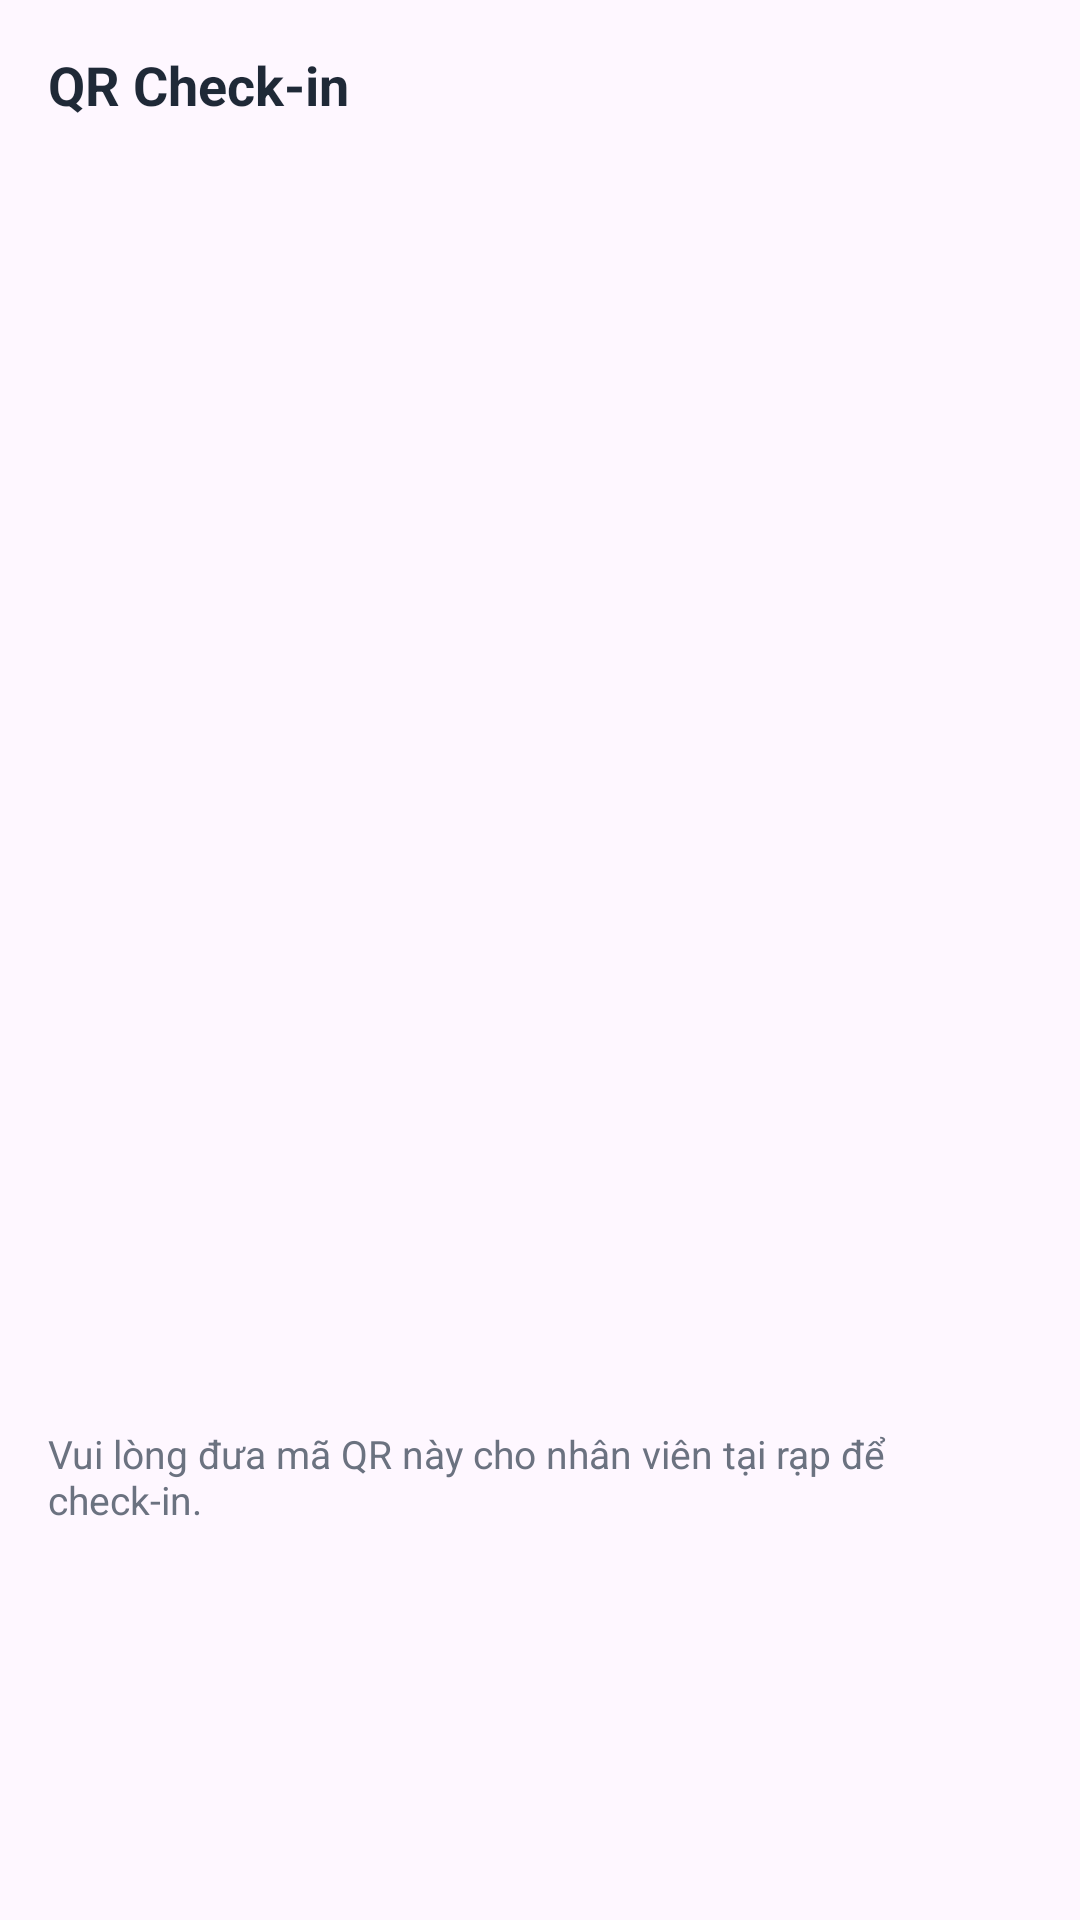

Produce the Android XML layout that renders to this screen, including the resource entries it uses.
<!-- AndroidManifest.xml: application theme Theme.App_datve -->
<!-- res/layout/dialog_qr.xml -->
<?xml version="1.0" encoding="utf-8"?>
<androidx.constraintlayout.widget.ConstraintLayout xmlns:android="http://schemas.android.com/apk/res/android"
    xmlns:app="http://schemas.android.com/apk/res-auto"
    android:layout_width="match_parent"
    android:layout_height="wrap_content"
    android:padding="16dp">

    <TextView
        android:id="@+id/tvQrTitle"
        android:layout_width="0dp"
        android:layout_height="wrap_content"
        android:text="QR Check-in"
        android:textStyle="bold"
        android:textSize="18sp"
        android:textColor="@color/neutral_text"
        app:layout_constraintTop_toTopOf="parent"
        app:layout_constraintStart_toStartOf="parent"
        app:layout_constraintEnd_toEndOf="parent"/>

    <ImageView
        android:id="@+id/imgQrDialog"
        android:layout_width="300dp"
        android:layout_height="300dp"
        android:layout_marginTop="12dp"
        android:contentDescription="QR"
        app:layout_constraintTop_toBottomOf="@id/tvQrTitle"
        app:layout_constraintStart_toStartOf="parent"
        app:layout_constraintEnd_toEndOf="parent"/>

    <TextView
        android:id="@+id/tvQrHint"
        android:layout_width="0dp"
        android:layout_height="wrap_content"
        android:layout_marginTop="8dp"
        android:text="Vui lòng đưa mã QR này cho nhân viên tại rạp để check‑in."
        android:textColor="@color/neutral_subtext"
        android:textSize="13sp"
        app:layout_constraintTop_toBottomOf="@id/imgQrDialog"
        app:layout_constraintStart_toStartOf="parent"
        app:layout_constraintEnd_toEndOf="parent"
        app:layout_constraintBottom_toBottomOf="parent"/>

</androidx.constraintlayout.widget.ConstraintLayout>
<!-- resources referenced by this layout -->
<resources>
  <color name="neutral_subtext">#6B7280</color>
  <color name="neutral_text">#1F2937</color>
  <style name="Theme.App_datve" parent="Base.Theme.App_datve" />
  <style name="Base.Theme.App_datve" parent="Theme.Material3.DayNight.NoActionBar">
          
          
      </style>
</resources>
